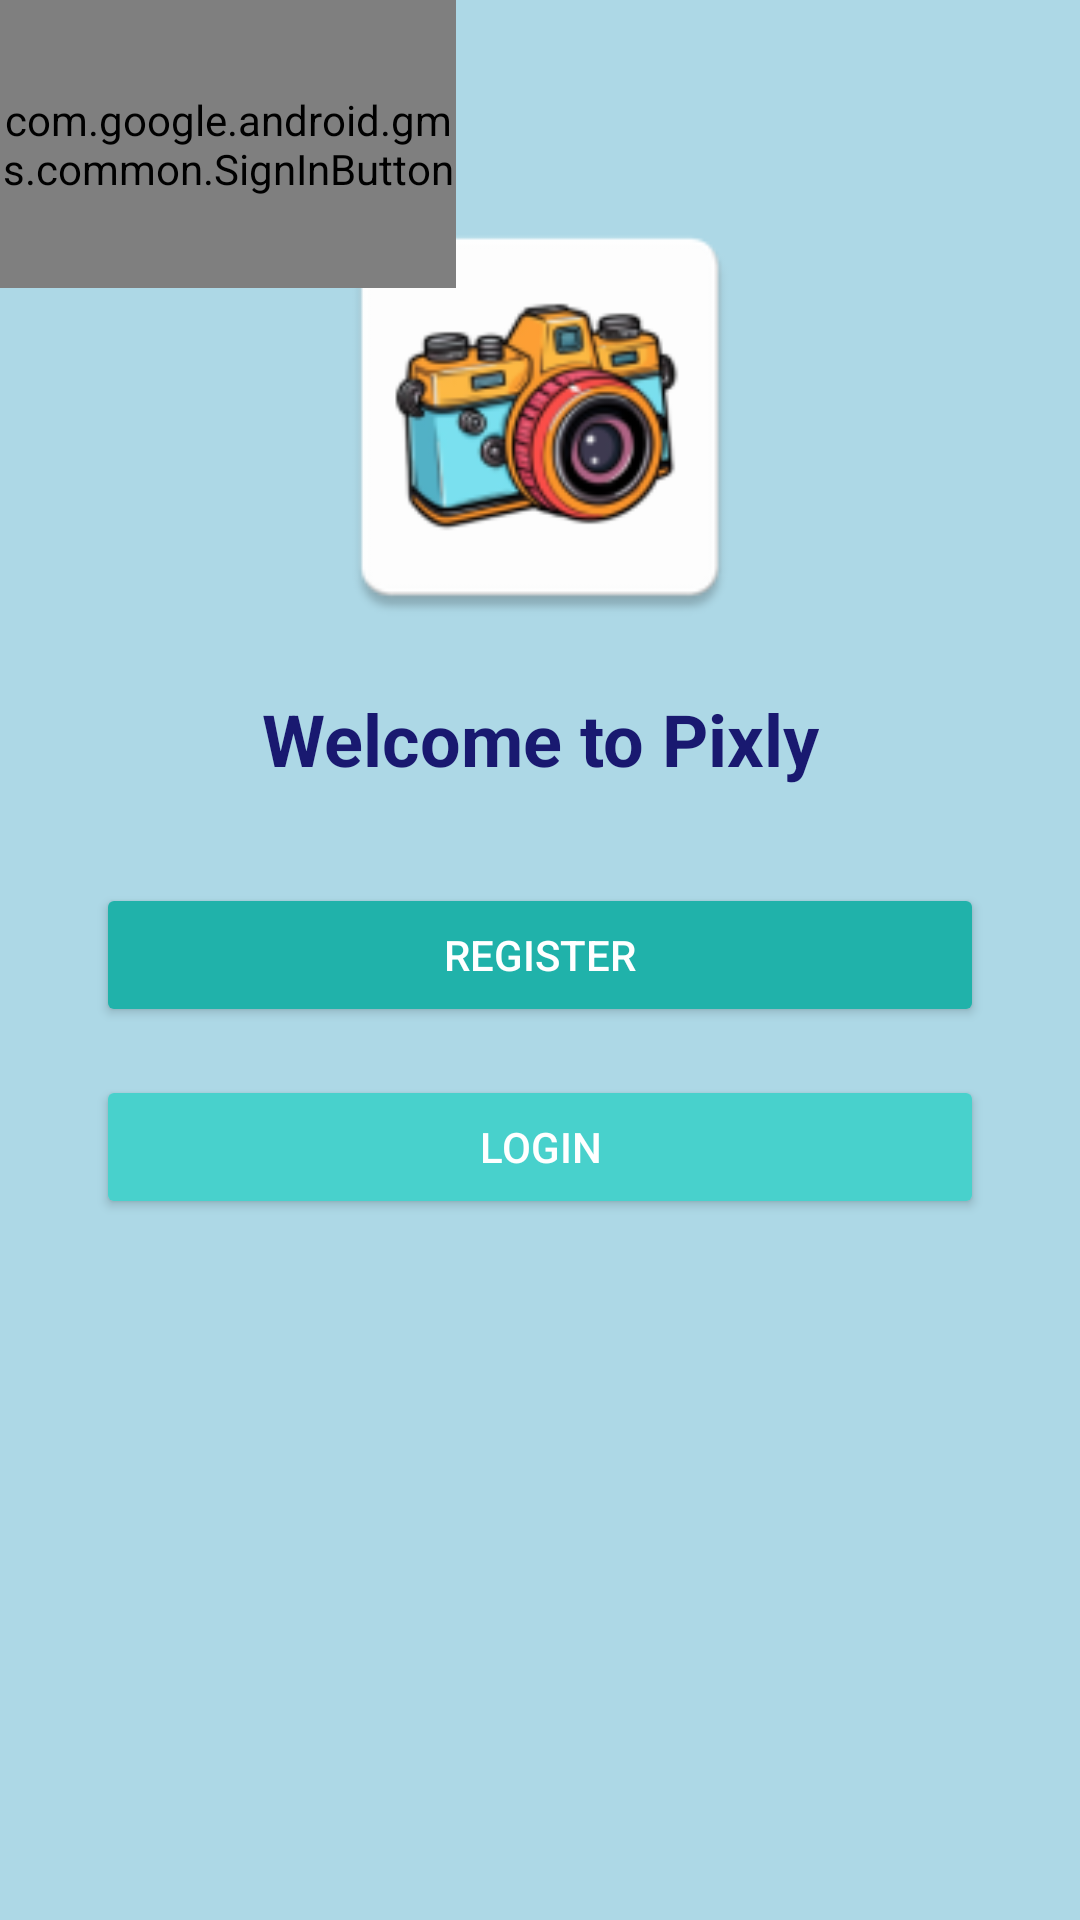

The Android layout XML behind this screen, and the referenced resources:
<!-- AndroidManifest.xml: application theme Theme.Pixly -->
<!-- res/layout/activity_main.xml -->
<?xml version="1.0" encoding="utf-8"?>
<androidx.constraintlayout.widget.ConstraintLayout
    xmlns:android="http://schemas.android.com/apk/res/android"
    xmlns:app="http://schemas.android.com/apk/res-auto"
    xmlns:tools="http://schemas.android.com/tools"
    android:id="@+id/main"
    android:layout_width="match_parent"
    android:layout_height="match_parent"
    tools:context=".MainActivity"
    android:background="#ADD8E6">

    
    <ImageView
        android:id="@+id/logoImageView"
        android:layout_width="150dp"
        android:layout_height="150dp"
        android:src="@mipmap/logo"
    app:layout_constraintTop_toTopOf="parent"
    app:layout_constraintBottom_toTopOf="@+id/welcomeTextView"
    app:layout_constraintStart_toStartOf="parent"
    app:layout_constraintEnd_toEndOf="parent"
    android:layout_marginTop="64dp"/>

    
    <TextView
        android:id="@+id/welcomeTextView"
        android:layout_width="wrap_content"
        android:layout_height="wrap_content"
        android:text="Welcome to Pixly"
        android:textSize="24sp"
        android:textStyle="bold"
        android:textColor="#191970"
        app:layout_constraintTop_toBottomOf="@id/logoImageView"
        app:layout_constraintStart_toStartOf="parent"
        app:layout_constraintEnd_toEndOf="parent"
        android:layout_marginTop="16dp"/>

    
    <Button
        android:id="@+id/btnRegister"
        android:layout_width="0dp"
        android:layout_height="wrap_content"
        android:text="Register"
        android:backgroundTint="#20B2AA"
        android:textColor="#FFFFFF"
        app:layout_constraintTop_toBottomOf="@id/welcomeTextView"
        app:layout_constraintStart_toStartOf="parent"
        app:layout_constraintEnd_toEndOf="parent"
        android:layout_marginTop="32dp"
        android:layout_marginHorizontal="32dp"/>

    
    <Button
        android:id="@+id/btnLogin"
        android:layout_width="0dp"
        android:layout_height="wrap_content"
        android:text="Login"
        android:backgroundTint="#48D1CC"
        android:textColor="#FFFFFF"
        app:layout_constraintTop_toBottomOf="@id/btnRegister"
        app:layout_constraintStart_toStartOf="parent"
        app:layout_constraintEnd_toEndOf="parent"
        android:layout_marginTop="16dp"
        android:layout_marginHorizontal="32dp"/>

    <com.google.android.gms.common.SignInButton
        android:id="@+id/googleSignInBtn"
        android:layout_width="152dp"
        android:layout_height="96dp"
        android:visibility="visible"
        tools:ignore="MissingConstraints"
        tools:layout_editor_absoluteX="129dp"
        tools:layout_editor_absoluteY="435dp"
        tools:visibility="visible" />

</androidx.constraintlayout.widget.ConstraintLayout>
<!-- resources referenced by this layout -->
<resources>
  <!-- mipmap logo: webp bitmap (mipmap-hdpi, 3710 bytes) -->
  <style name="Theme.Pixly" parent="Base.Theme.Pixly" />
  <style name="Base.Theme.Pixly" parent="Theme.Material3.DayNight.NoActionBar">
          
          
      </style>
</resources>
